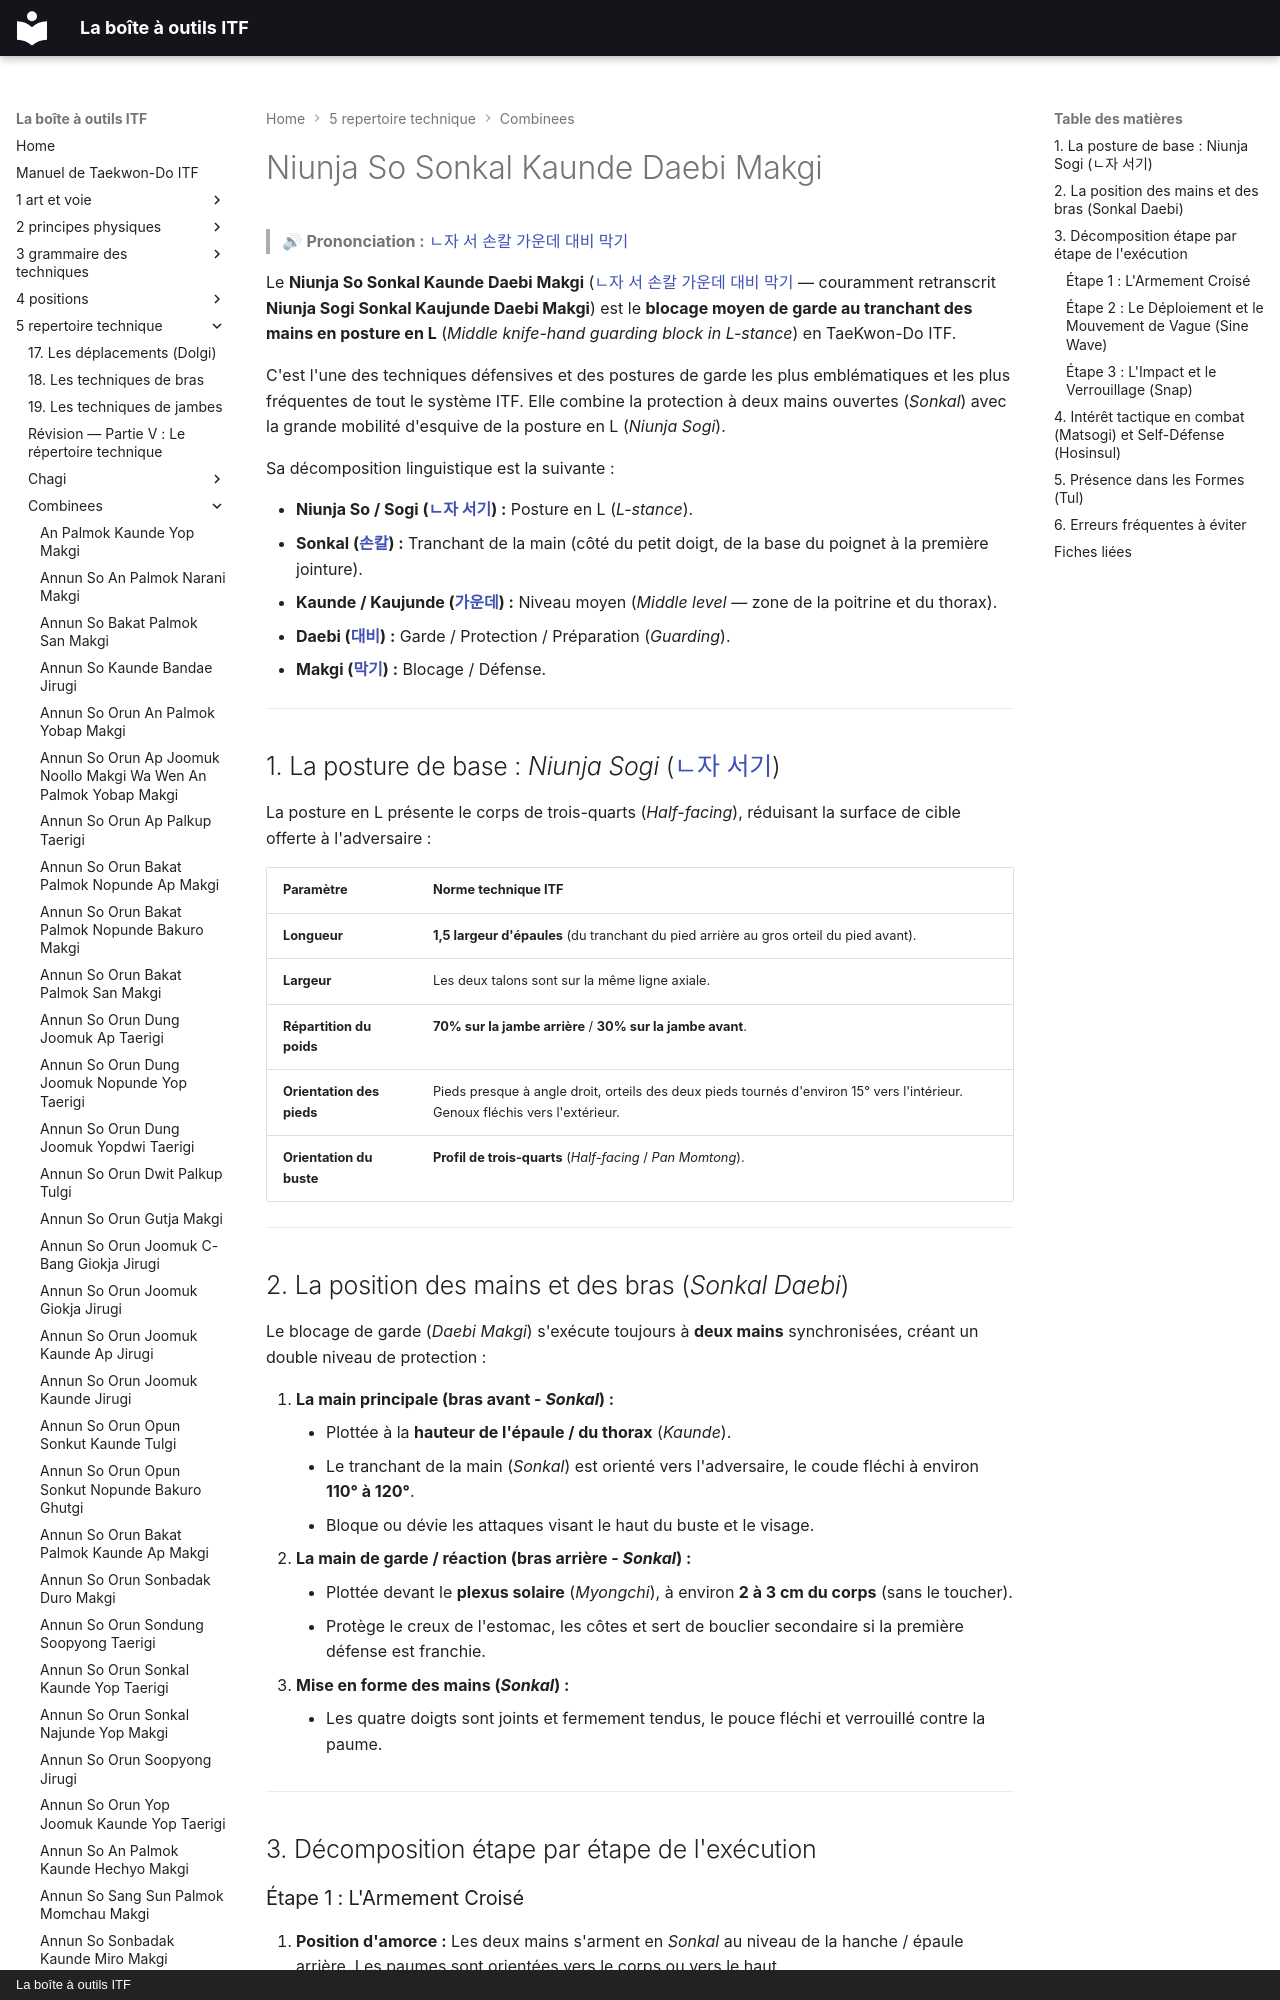

repository: yvmori1/La-boite-outils-ITF · page: 5-repertoire-technique/combinees/Niunja-So-Sonkal-Kaunde-Daebi-Makgi/index.html · generator: mkdocs · copyright: La boîte à outils ITF

# Niunja So Sonkal Kaunde Daebi Makgi

> 🔊 **Prononciation :** [ㄴ자 서 손칼 가운데 대비 막기](../../audio/Techniques/Niunja-So-Sonkal-Kaunde-Daebi-Makgi.m4a)

Le **Niunja So Sonkal Kaunde Daebi Makgi** ([ㄴ자 서 손칼 가운데 대비 막기](../../audio/Techniques/Niunja-So-Sonkal-Kaunde-Daebi-Makgi.m4a) — couramment retranscrit **Niunja Sogi Sonkal Kaujunde Daebi Makgi**) est le **blocage moyen de garde au tranchant des mains en posture en L** (*Middle knife-hand guarding block in L-stance*) en TaeKwon-Do ITF.

C'est l'une des techniques défensives et des postures de garde les plus emblématiques et les plus fréquentes de tout le système ITF. Elle combine la protection à deux mains ouvertes (*Sonkal*) avec la grande mobilité d'esquive de la posture en L (*Niunja Sogi*).

Sa décomposition linguistique est la suivante :
